Image classification data set "SOUVIK" (KinshukP/marine-debris-classifier on GitHub). Class labels (2): no plastic, plastic.

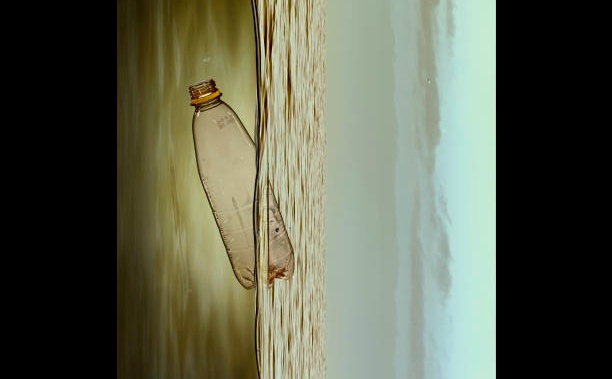
Label: plastic

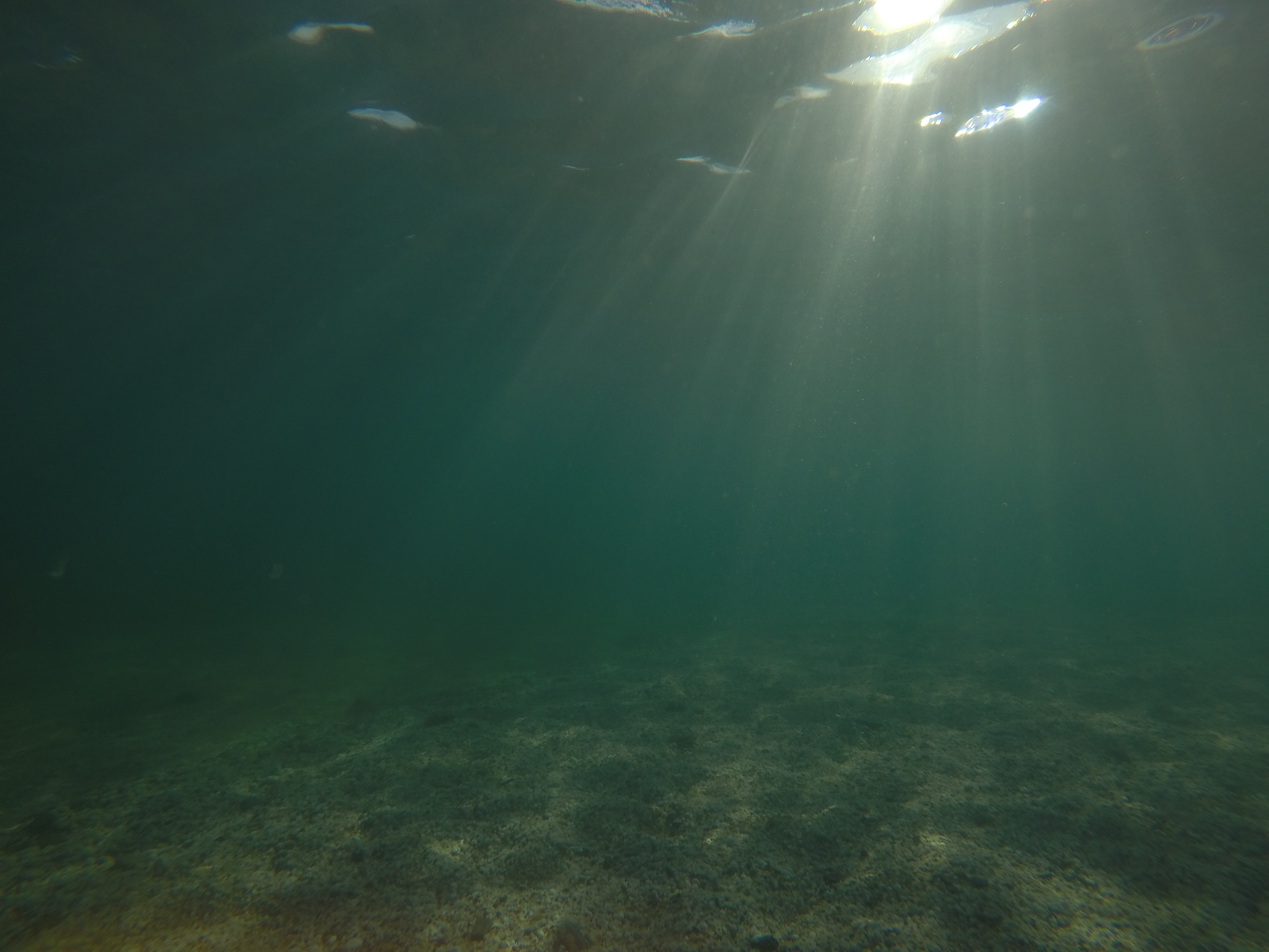
Label: no plastic

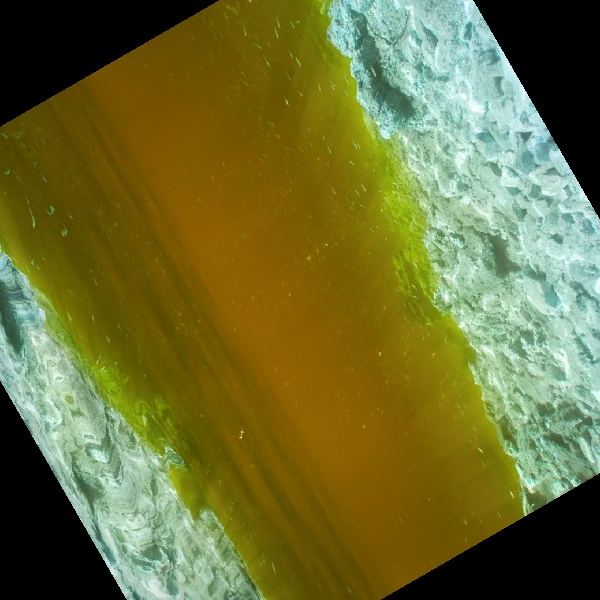
Label: no plastic

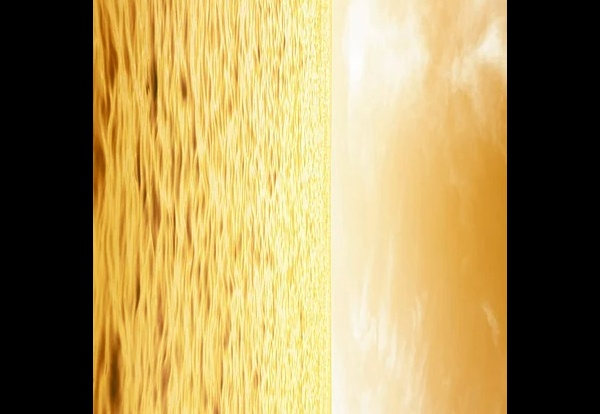
Label: no plastic

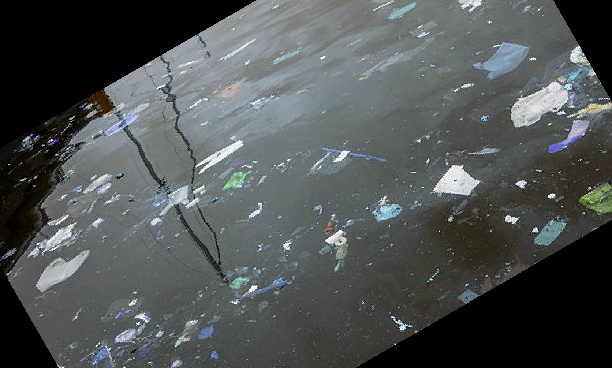
Label: plastic

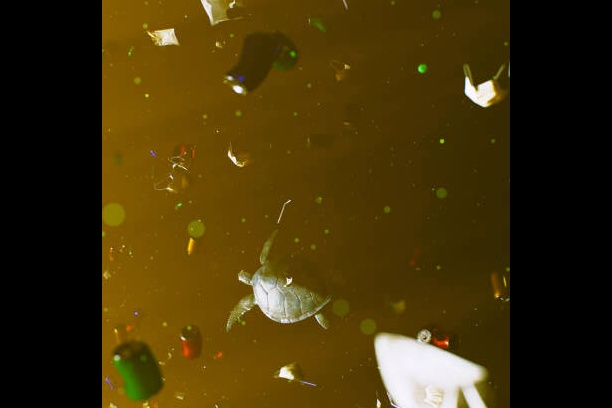
Label: plastic
